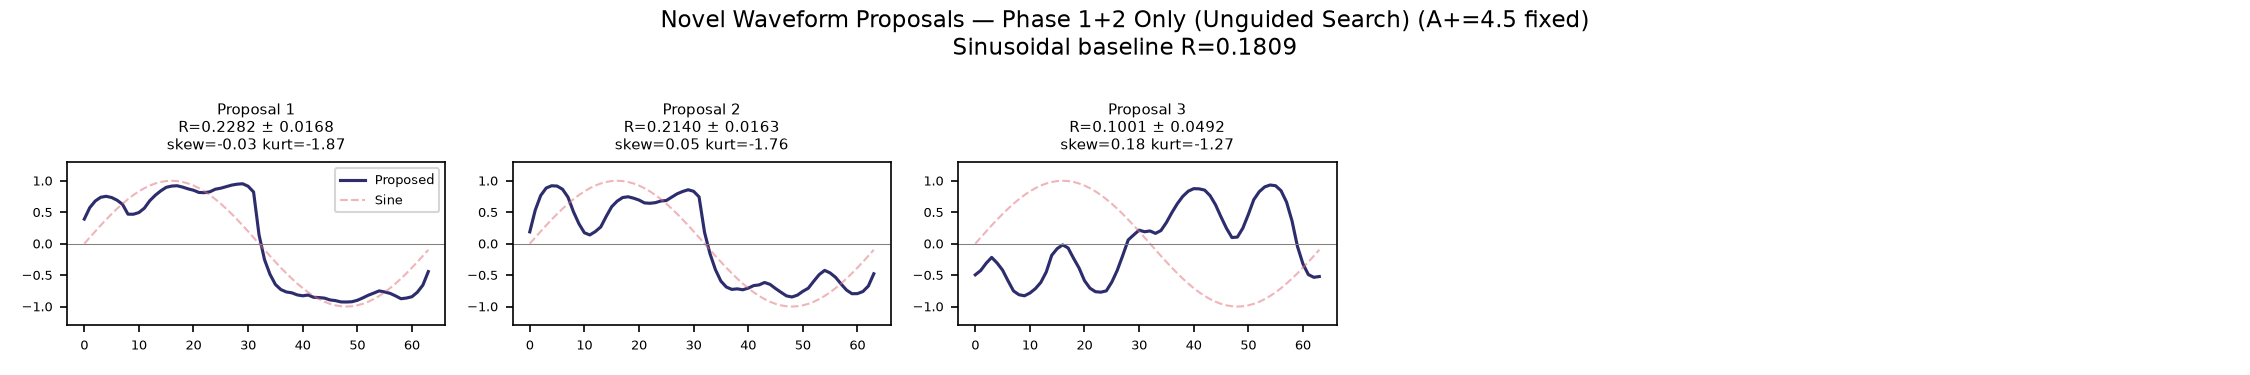

The file beside this chart, header and first rows:
proposal_id, predicted_R, uncertainty, beats_baseline, skewness, kurtosis, zero_crossing_rate, max_acceleration, fixed_amplitude, fixed_period, fixed_reynolds, w_00, w_01, w_02, w_03, w_04, w_05, w_06, w_07, w_08, w_09, w_10, w_11, w_12
1, 0.2282, 0.01676, True, -0.02857, -1.873, 0.01562, 43.57, 4.5, 125.0, 180, 0.3905, 0.572, 0.6774, 0.7372, 0.7529, 0.7336, 0.6914, 0.6253, 0.4689, 0.4679, 0.4947, 0.5643, 0.6835
2, 0.214, 0.01634, True, 0.04719, -1.761, 0.01562, 36, 4.5, 125.0, 180, 0.1873, 0.5337, 0.7656, 0.8841, 0.9205, 0.9157, 0.8648, 0.7385, 0.5068, 0.3168, 0.1729, 0.1386, 0.1921
3, 0.1001, 0.04925, False, 0.1777, -1.273, 0.03125, 26.06, 4.5, 125.0, 180, -0.4954, -0.4261, -0.3107, -0.2188, -0.3077, -0.4211, -0.5913, -0.7521, -0.812, -0.8289, -0.7855, -0.716, -0.6166
